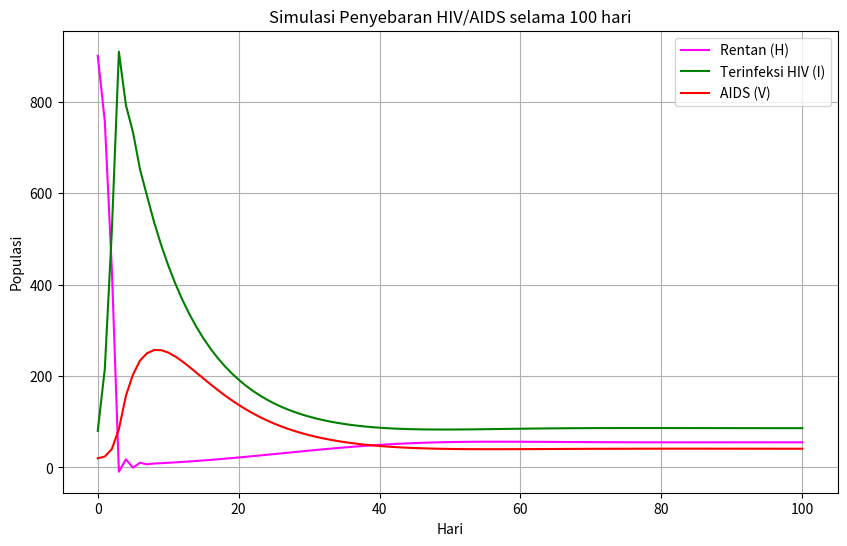

Reproduce this figure in Python.
# -*- coding: utf-8 -*-
"""HIV.ipynb

Automatically generated by Colab.

Original file is located at
    https://colab.research.google.com/<link-removed>
"""

import numpy as np
import matplotlib.pyplot as plt

# Prameter model
N = 1000          # Total populasi
beta = 0.002      # Tigkat penularan
gamma = 0.1       # Laju perkembangan ke AIDS
mu = 0.01         # Tingkat kematian alami
delta = 0.2       # Tingkat kematian akibat AIDS

# Kondisi awal
H0 = 900
I0 = 80
V0 = 20

# Waktu simulasi
T = 100       # Durasi dalam hari
dt = 1        # Langkah waktu

# Vektor waktu
time = np.arange(0, T + dt, dt)

# Array untuk menyimpan hasil simulasi
H = np.zeros(len(time))
I = np.zeros(len(time))
V = np.zeros(len(time))

# Kondisi awal
H[0] = H0
I[0] = I0
V[0] = V0

# Simulasi dengan metode euler
for t in range(1, len(time)):
  dH = mu * N - beta * H[t-1] * I[t-1] - mu * H[t-1]
  dI = beta * H[t-1] * I[t-1] - (gamma + mu) * I[t-1]
  dV = gamma * I[t-1] - (delta + mu) * V[t-1]

  # Update populasi
  H[t] = H[t-1] + dH * dt
  I[t] = I[t-1] + dI * dt
  V[t] = V[t-1] + dV * dt

# Plot hasil simulasi
plt.figure(figsize=(10, 6))
plt.plot(time, H, label='Rentan (H)', color = 'magenta')
plt.plot(time, I, label='Terinfeksi HIV (I)', color = 'green')
plt.plot(time, V, label='AIDS (V)', color = 'red')
plt.xlabel('Hari')
plt.ylabel('Populasi')
plt.title('Simulasi Penyebaran HIV/AIDS selama 100 hari')
plt.legend()
plt.grid(True)
plt.show()